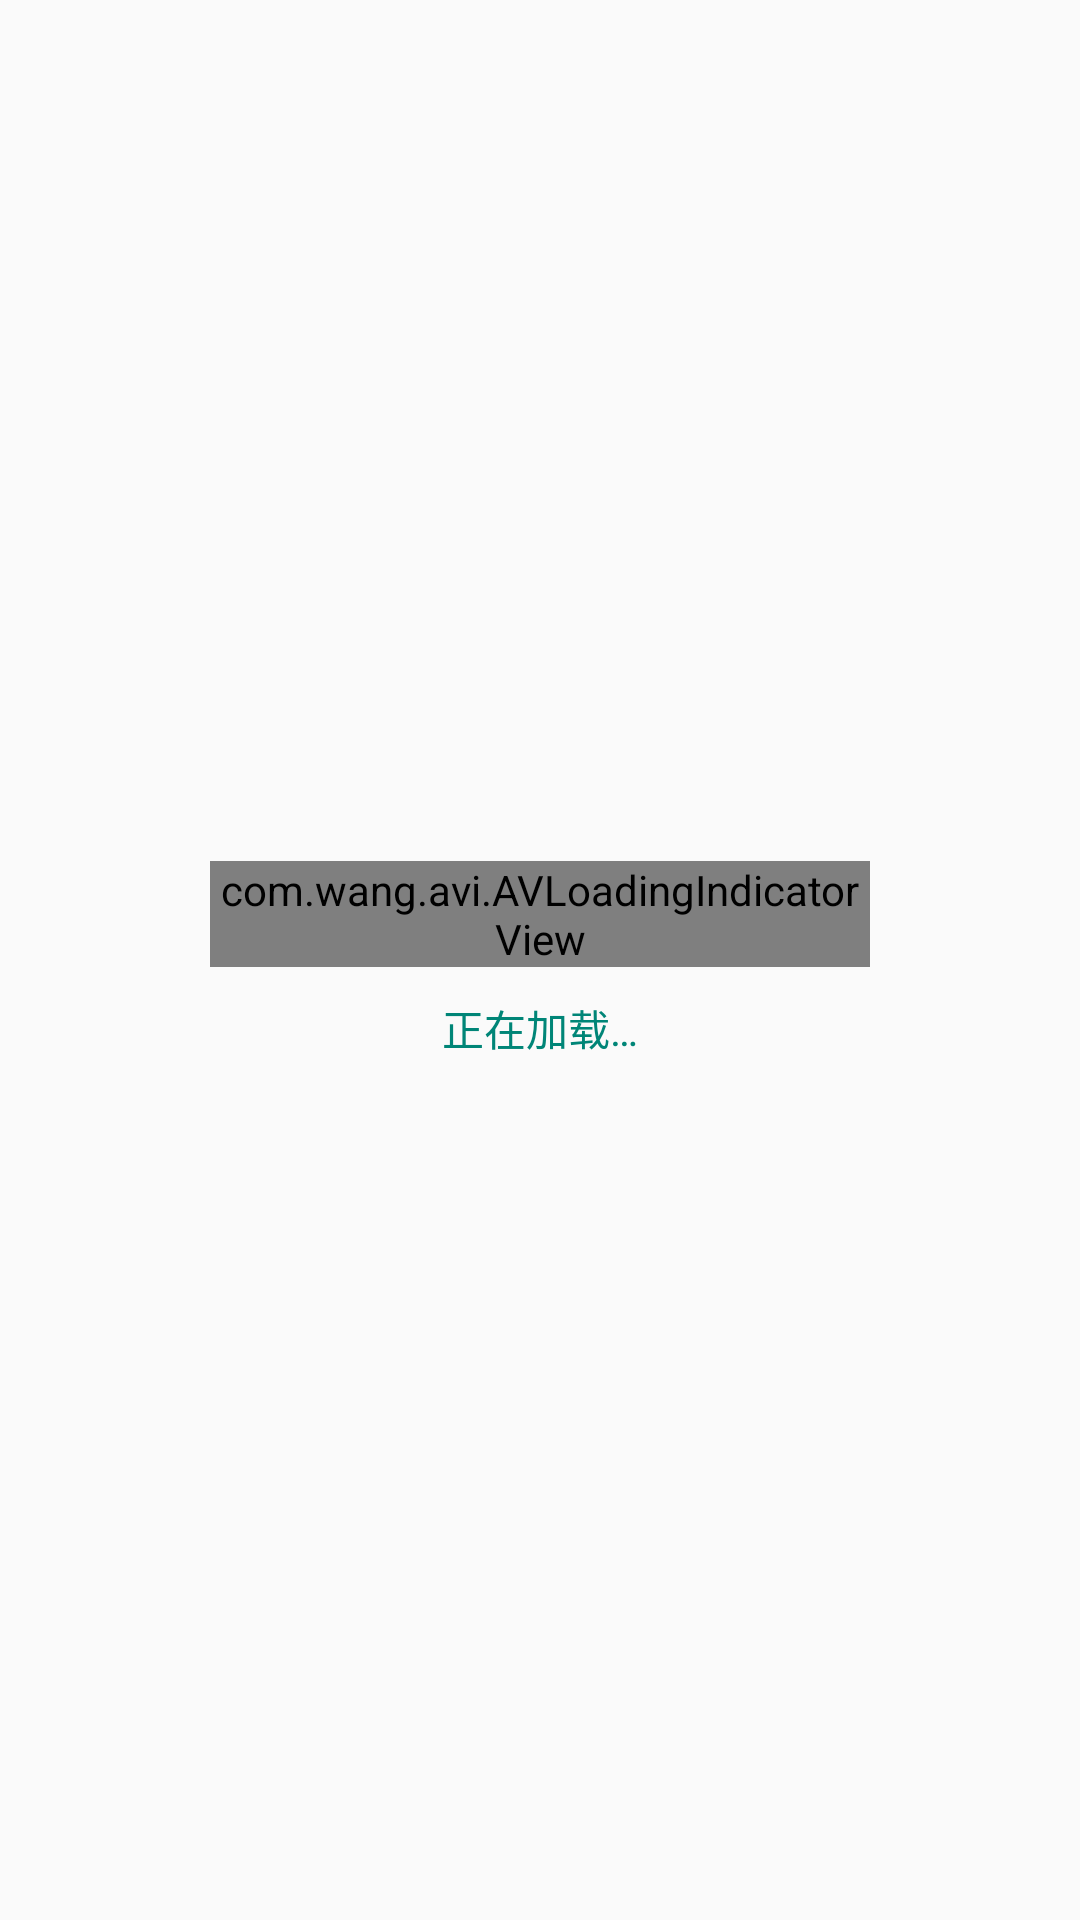

Android layout source for this screen:
<!-- AndroidManifest.xml: application theme AppTheme -->
<!-- res/layout/loading_dialog.xml -->
<?xml version="1.0" encoding="utf-8"?>
<RelativeLayout
    xmlns:android="http://schemas.android.com/apk/res/android"
    xmlns:app="http://schemas.android.com/apk/res-auto"
    xmlns:custom="http://schemas.android.com/apk/res-auto"
    android:layout_width="240dp"
    android:layout_height="wrap_content">

    <RelativeLayout
        android:layout_width="240dp"
        android:layout_height="wrap_content"
        android:layout_centerInParent="true"
        android:background="@drawable/loading_background">

        <LinearLayout
            android:layout_width="match_parent"
            android:layout_height="wrap_content"
            android:orientation="vertical"
            android:layout_centerInParent="true"
            android:layout_marginTop="20dp"
            android:layout_marginBottom="20dp"
            android:layout_marginStart="10dp"
            android:layout_marginEnd="10dp">

            <TextView
                android:id="@+id/titleTextView"
                android:layout_width="wrap_content"
                android:layout_height="wrap_content"
                android:text="@string/app_name"
                android:gravity="center"
                android:maxLines="2"
                android:layout_gravity="center_horizontal"
                android:layout_marginBottom="10dp"
                android:textAppearance="@style/TextAppearance.AppCompat.Small"
                android:visibility="gone"/>

            <com.wang.avi.AVLoadingIndicatorView
                android:layout_width="wrap_content"
                android:layout_height="wrap_content"
                app:indicatorName="BallClipRotatePulseIndicator"
                app:indicatorColor="@color/colorPrimary"
                android:layout_gravity="center_horizontal"
                style="@style/AVLoadingIndicatorView.Large" />

            <TextView
                android:id="@+id/progressTextView"
                android:layout_width="wrap_content"
                android:layout_height="wrap_content"
                android:text="@string/loading"
                android:gravity="center"
                android:maxLines="2"
                android:layout_gravity="center_horizontal"
                android:layout_marginTop="10dp"
                android:textAppearance="@style/TextAppearance.AppCompat.Small"
                android:textColor="@color/colorPrimary"/>
        </LinearLayout>

    </RelativeLayout>

</RelativeLayout>
<!-- resources referenced by this layout -->
<resources>
  <color name="colorPrimary">#008577</color>
  <string name="app_name">智慧楼宇</string>
  <string name="loading">正在加载…</string>
  <style name="AppTheme" parent="Theme.AppCompat.Light.NoActionBar">
          
          <item name="colorPrimary">@color/colorPrimary</item>
          <item name="colorPrimaryDark">@color/colorPrimaryDark</item>
          <item name="colorAccent">@color/colorAccent</item>
          <item name="android:textColor">@color/text_dark_gray</item>
          <item name="android:textAllCaps">false</item>
      </style>
  <color name="colorPrimaryDark">#00574B</color>
  <color name="colorAccent">#D81B60</color>
  <color name="text_dark_gray">#333333</color>
</resources>
